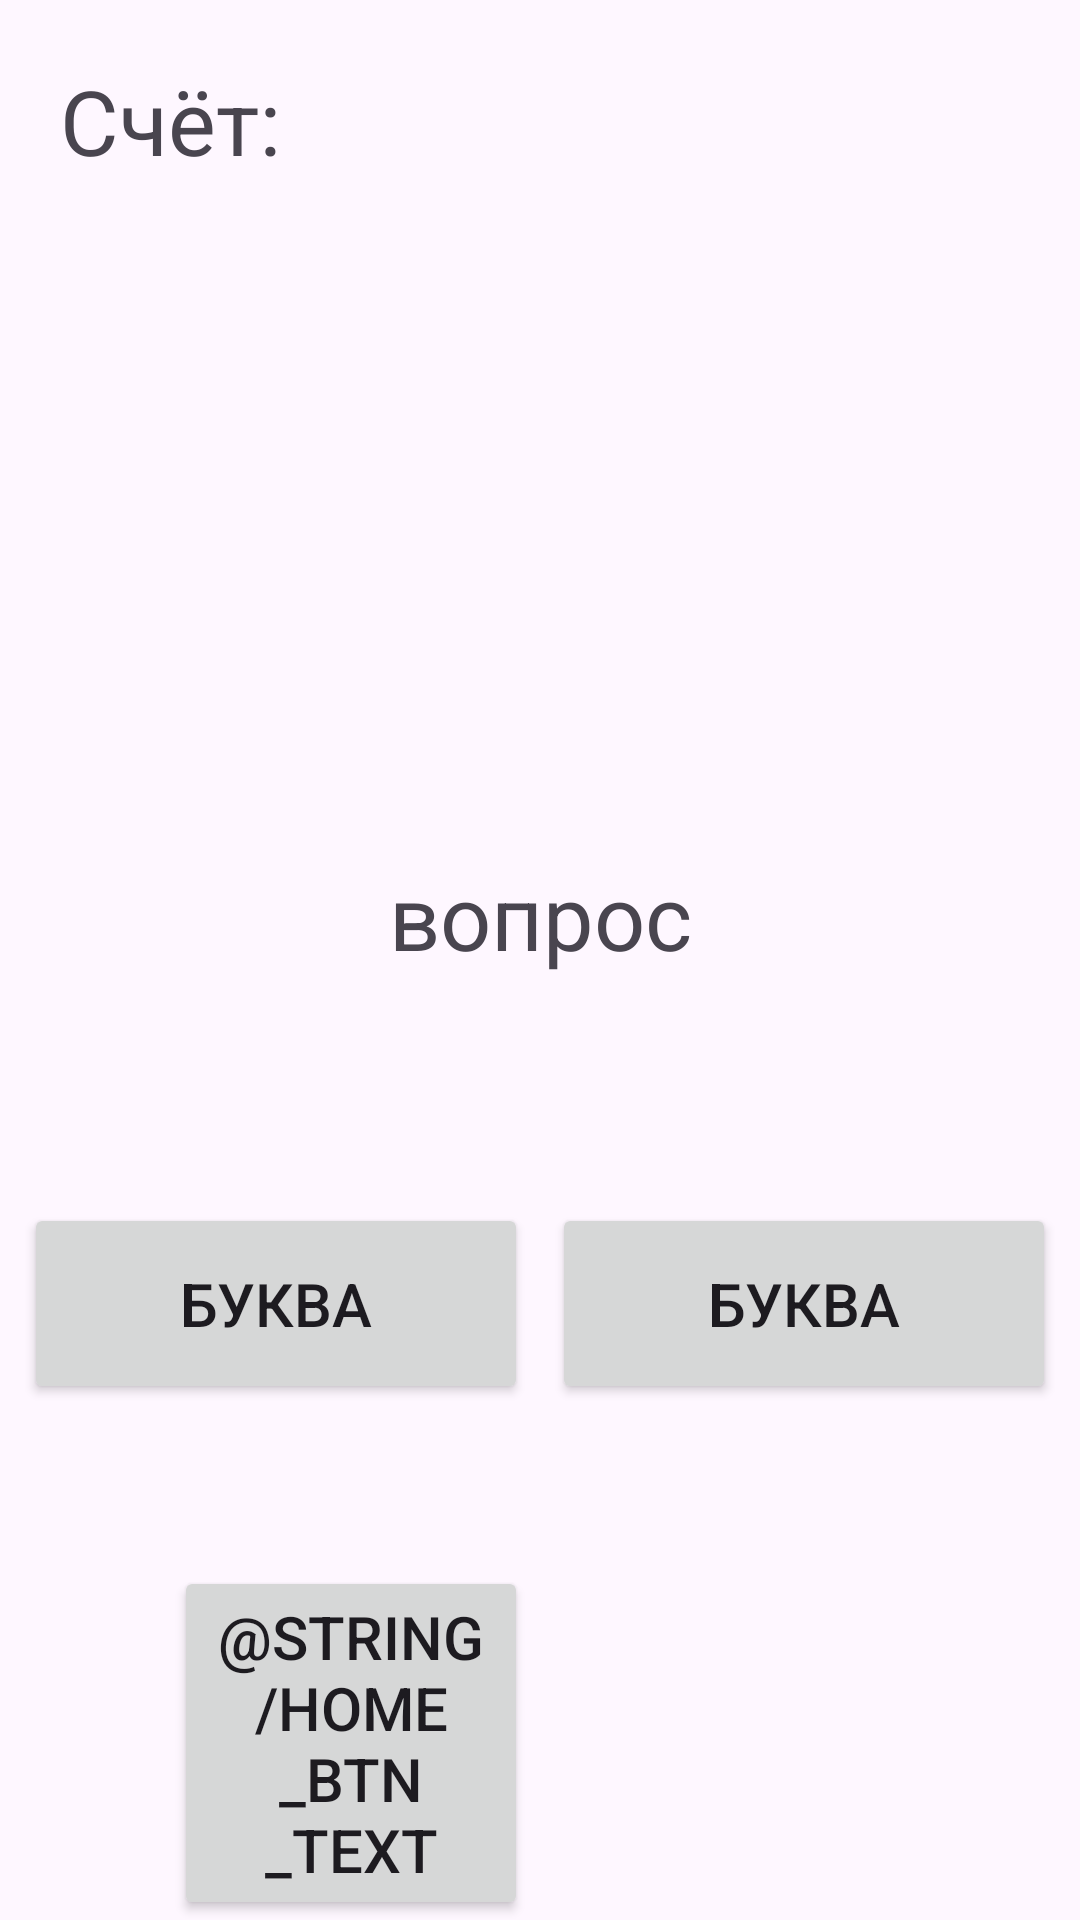

Here is an Android app screen rendered from its layout file. Give the layout XML and the strings, colors and styles it references.
<!-- AndroidManifest.xml: application theme Theme.MemoHelper -->
<!-- res/layout/activity_work.xml -->
<?xml version="1.0" encoding="utf-8"?>
<androidx.constraintlayout.widget.ConstraintLayout xmlns:android="http://schemas.android.com/apk/res/android"
    xmlns:app="http://schemas.android.com/apk/res-auto"
    xmlns:tools="http://schemas.android.com/tools"
    android:layout_width="match_parent"
    android:layout_height="match_parent"
    tools:context=".WorkActivity">

    <TextView
        android:id="@+id/score_tv"
        android:layout_width="wrap_content"
        android:layout_height="wrap_content"
        app:layout_constraintLeft_toLeftOf="parent"
        app:layout_constraintTop_toTopOf="parent"
        android:text="Cчёт:"
        android:textSize="30sp"
        android:layout_margin="20sp"
        />

    <ImageView
        android:visibility="invisible"
        android:id="@+id/live1"
        android:layout_width="wrap_content"
        android:layout_height="wrap_content"
        android:layout_margin="20dp"
        android:src="@drawable/baseline_favorite_24"
        app:layout_constraintRight_toRightOf="parent"
        app:layout_constraintTop_toTopOf="parent" />

    <ImageView
        android:visibility="invisible"
        android:id="@+id/live2"
        android:layout_width="wrap_content"
        android:layout_height="wrap_content"
        android:layout_margin="20dp"
        android:src="@drawable/baseline_favorite_24"
        app:layout_constraintRight_toLeftOf="@+id/live1"
        app:layout_constraintTop_toTopOf="parent" />

    <ImageView
        android:visibility="invisible"
        android:id="@+id/live3"
        android:layout_width="wrap_content"
        android:layout_height="wrap_content"
        android:layout_margin="20dp"
        android:src="@drawable/baseline_favorite_24"
        app:layout_constraintRight_toLeftOf="@+id/live2"
        app:layout_constraintTop_toTopOf="parent" />

    <ImageView
        android:visibility="invisible"
        android:id="@+id/hint_image_iv"
        android:layout_width="200dp"
        android:layout_height="200dp"
        app:layout_constraintBottom_toTopOf="@+id/question_text_tv"
        app:layout_constraintLeft_toLeftOf="parent"
        app:layout_constraintRight_toRightOf="parent"
        app:layout_constraintTop_toBottomOf="@id/live1" />

    <TextView
        android:id="@+id/question_text_tv"
        android:layout_width="wrap_content"
        android:layout_height="wrap_content"
        android:text="вопрос"
        android:textSize="30sp"
        app:layout_constraintBottom_toBottomOf="parent"
        app:layout_constraintEnd_toEndOf="parent"
        app:layout_constraintStart_toStartOf="parent"
        app:layout_constraintTop_toTopOf="parent"
        app:layout_constraintVertical_bias="0.475" />

    <Button
        android:id="@+id/letter_btn1"
        android:layout_width="168dp"
        android:layout_height="wrap_content"
        android:padding="20dp"
        android:text="буква"
        android:textSize="20sp"
        app:layout_constraintVertical_bias="0.7"
        app:layout_constraintBottom_toBottomOf="parent"
        app:layout_constraintLeft_toLeftOf="parent"
        app:layout_constraintRight_toLeftOf="@id/letter_btn2"
        app:layout_constraintTop_toTopOf="parent" />

    <Button
        android:id="@+id/letter_btn2"
        android:layout_width="168dp"
        android:layout_height="wrap_content"
        android:padding="20dp"
        android:text="буква"
        android:textSize="20sp"
        app:layout_constraintBottom_toBottomOf="@id/letter_btn1"
        app:layout_constraintLeft_toRightOf="@id/letter_btn1"
        app:layout_constraintRight_toRightOf="parent"
        app:layout_constraintTop_toTopOf="@+id/letter_btn1" />

    <Button
        android:id="@+id/home_btn"
        android:layout_width="118dp"
        android:layout_height="wrap_content"
        android:padding="10dp"
        android:text="@string/home_btn_text"
        android:textSize="20sp"
        app:layout_constraintBottom_toBottomOf="parent"
        app:layout_constraintRight_toRightOf="@id/letter_btn1" />
</androidx.constraintlayout.widget.ConstraintLayout>
<!-- resources referenced by this layout -->
<resources>
  <style name="Theme.MemoHelper" parent="Base.Theme.MemoHelper" />
  <style name="Base.Theme.MemoHelper" parent="Theme.Material3.DayNight.NoActionBar">
          
          
      </style>
</resources>
